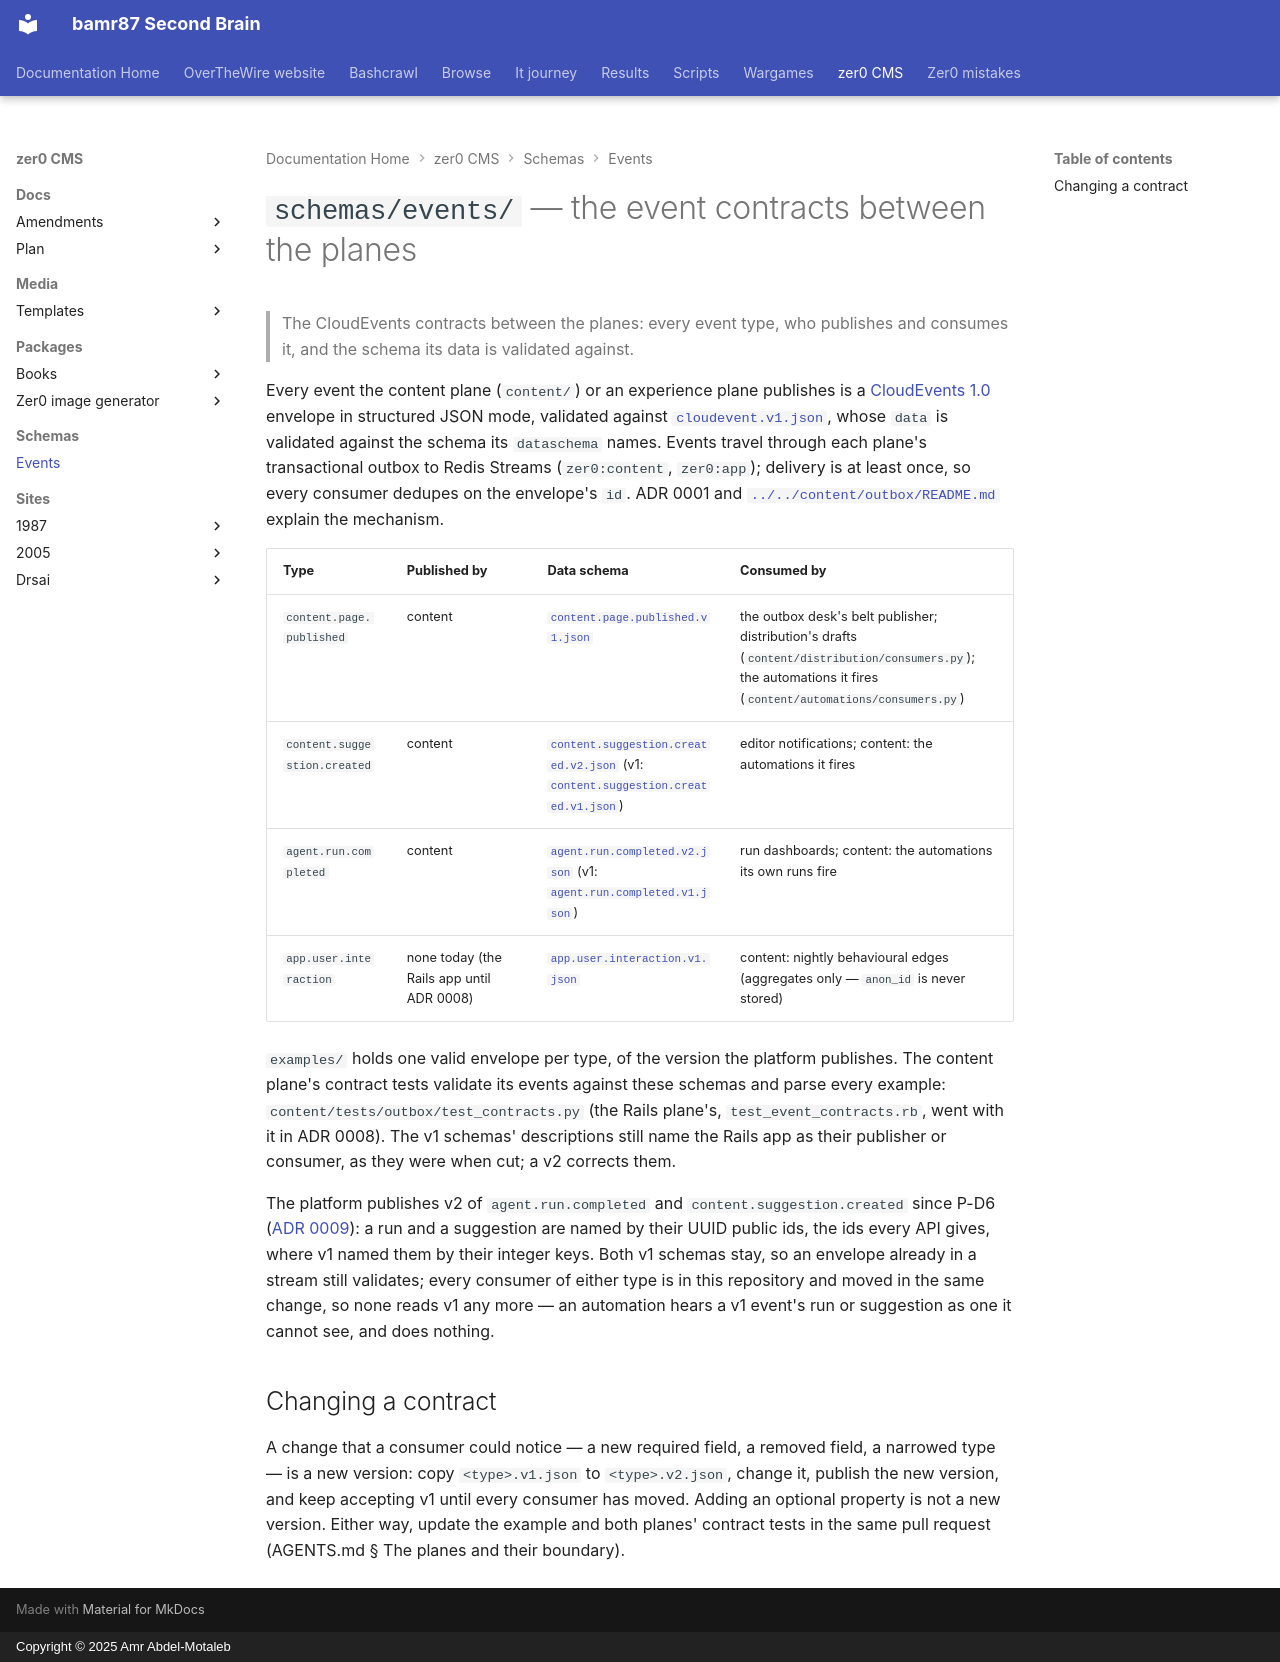

repository: bamr87/README · page: zer0-CMS/schemas/events/index.html · generator: mkdocs · copyright: Copyright © 2025 Amr Abdel-Motaleb

---
source_file: schemas/events/README.md
source_repo: bamr87/zer0-CMS
source_url: https://github.com/bamr87/zer0-CMS/blob/main/schemas/events/README.md
title: '`schemas/events/` — the event contracts between the planes'
---
# `schemas/events/` — the event contracts between the planes

> The CloudEvents contracts between the planes: every event type, who publishes and consumes it, and the schema its data is validated against.

Every event the content plane (`content/`) or an experience plane publishes is a [CloudEvents 1.0](https://github.com/cloudevents/spec/blob/v1.0.2/cloudevents/spec.md) envelope in structured JSON mode, validated against [`cloudevent.v1.json`](cloudevent.v1.json), whose `data` is validated against the schema its `dataschema` names. Events travel through each plane's transactional outbox to Redis Streams (`zer0:content`, `zer0:app`); delivery is at least once, so every consumer dedupes on the envelope's `id`. ADR 0001 and [`../../content/outbox/README.md`](../../content/outbox/README.md) explain the mechanism.

| Type | Published by | Data schema | Consumed by |
|---|---|---|---|
| `content.page.published` | content | [`content.page.published.v1.json`](content.page.published.v1.json) | the outbox desk's belt publisher; distribution's drafts (`content/distribution/consumers.py`); the automations it fires (`content/automations/consumers.py`) |
| `content.suggestion.created` | content | [`content.suggestion.created.v2.json`](content.suggestion.created.v2.json) (v1: [`content.suggestion.created.v1.json`](content.suggestion.created.v1.json)) | editor notifications; content: the automations it fires |
| `agent.run.completed` | content | [`agent.run.completed.v2.json`](agent.run.completed.v2.json) (v1: [`agent.run.completed.v1.json`](agent.run.completed.v1.json)) | run dashboards; content: the automations its own runs fire |
| `app.user.interaction` | none today (the Rails app until ADR 0008) | [`app.user.interaction.v1.json`](app.user.interaction.v1.json) | content: nightly behavioural edges (aggregates only — `anon_id` is never stored) |

`examples/` holds one valid envelope per type, of the version the platform publishes. The content plane's contract tests validate its events against these schemas and parse every example: `content/tests/outbox/test_contracts.py` (the Rails plane's, `test_event_contracts.rb`, went with it in ADR 0008). The v1 schemas' descriptions still name the Rails app as their publisher or consumer, as they were when cut; a v2 corrects them.

The platform publishes v2 of `agent.run.completed` and `content.suggestion.created` since P-D6 ([ADR 0009](../../docs/adr/0009-public-ids.md)): a run and a suggestion are named by their UUID public ids, the ids every API gives, where v1 named them by their integer keys. Both v1 schemas stay, so an envelope already in a stream still validates; every consumer of either type is in this repository and moved in the same change, so none reads v1 any more — an automation hears a v1 event's run or suggestion as one it cannot see, and does nothing.

## Changing a contract

A change that a consumer could notice — a new required field, a removed field, a narrowed type — is a new version: copy `<type>.v1.json` to `<type>.v2.json`, change it, publish the new version, and keep accepting v1 until every consumer has moved. Adding an optional property is not a new version. Either way, update the example and both planes' contract tests in the same pull request (AGENTS.md § The planes and their boundary).
